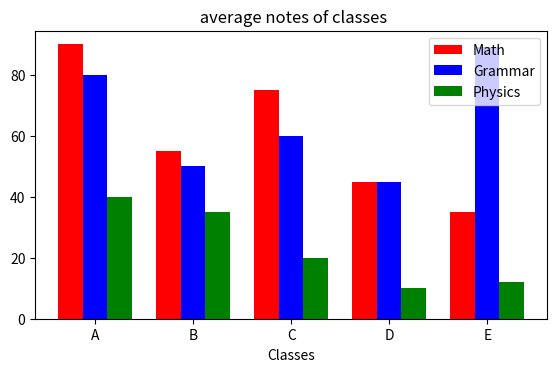

Python code for this plot:
#116 Matplotlib bar
import matplotlib.pyplot as plt
import numpy as np
fig=plt.figure()
chart=fig.add_axes([0.1,0.1,0.8,0.6])
#cars=["a","b","c","d"]
#prices=[5,7,9,2]
#chart.bar(cars,prices,color="red",width=0.2,label="Average Price")
#chart.barh(cars,prices,color="red",height=0.2,label="Average Price") yatay oluşturma

#chart.set_title("Price Bar Chart")
#chart.legend()
#plt.show()
classes=["A","B","C","D","E"]
index=np.arange(len(classes))
a=0.25
Math=[90,55,75,45,35]
Gram=[80,50,60,45,89]
ph=[40,35,20,10,12]

chart.bar(index-a,Math,label="Math",color="red",width=a)
chart.bar(index,Gram,label="Grammar", color="blue",width=a)
chart.bar(index+a,ph,label="Physics",color="green",width=a)
chart.set_title(" average notes of classes",color="black")
chart.set_xlabel("Classes")
chart.legend()
chart.set_xticks(ticks=index,labels=classes)
plt.show()